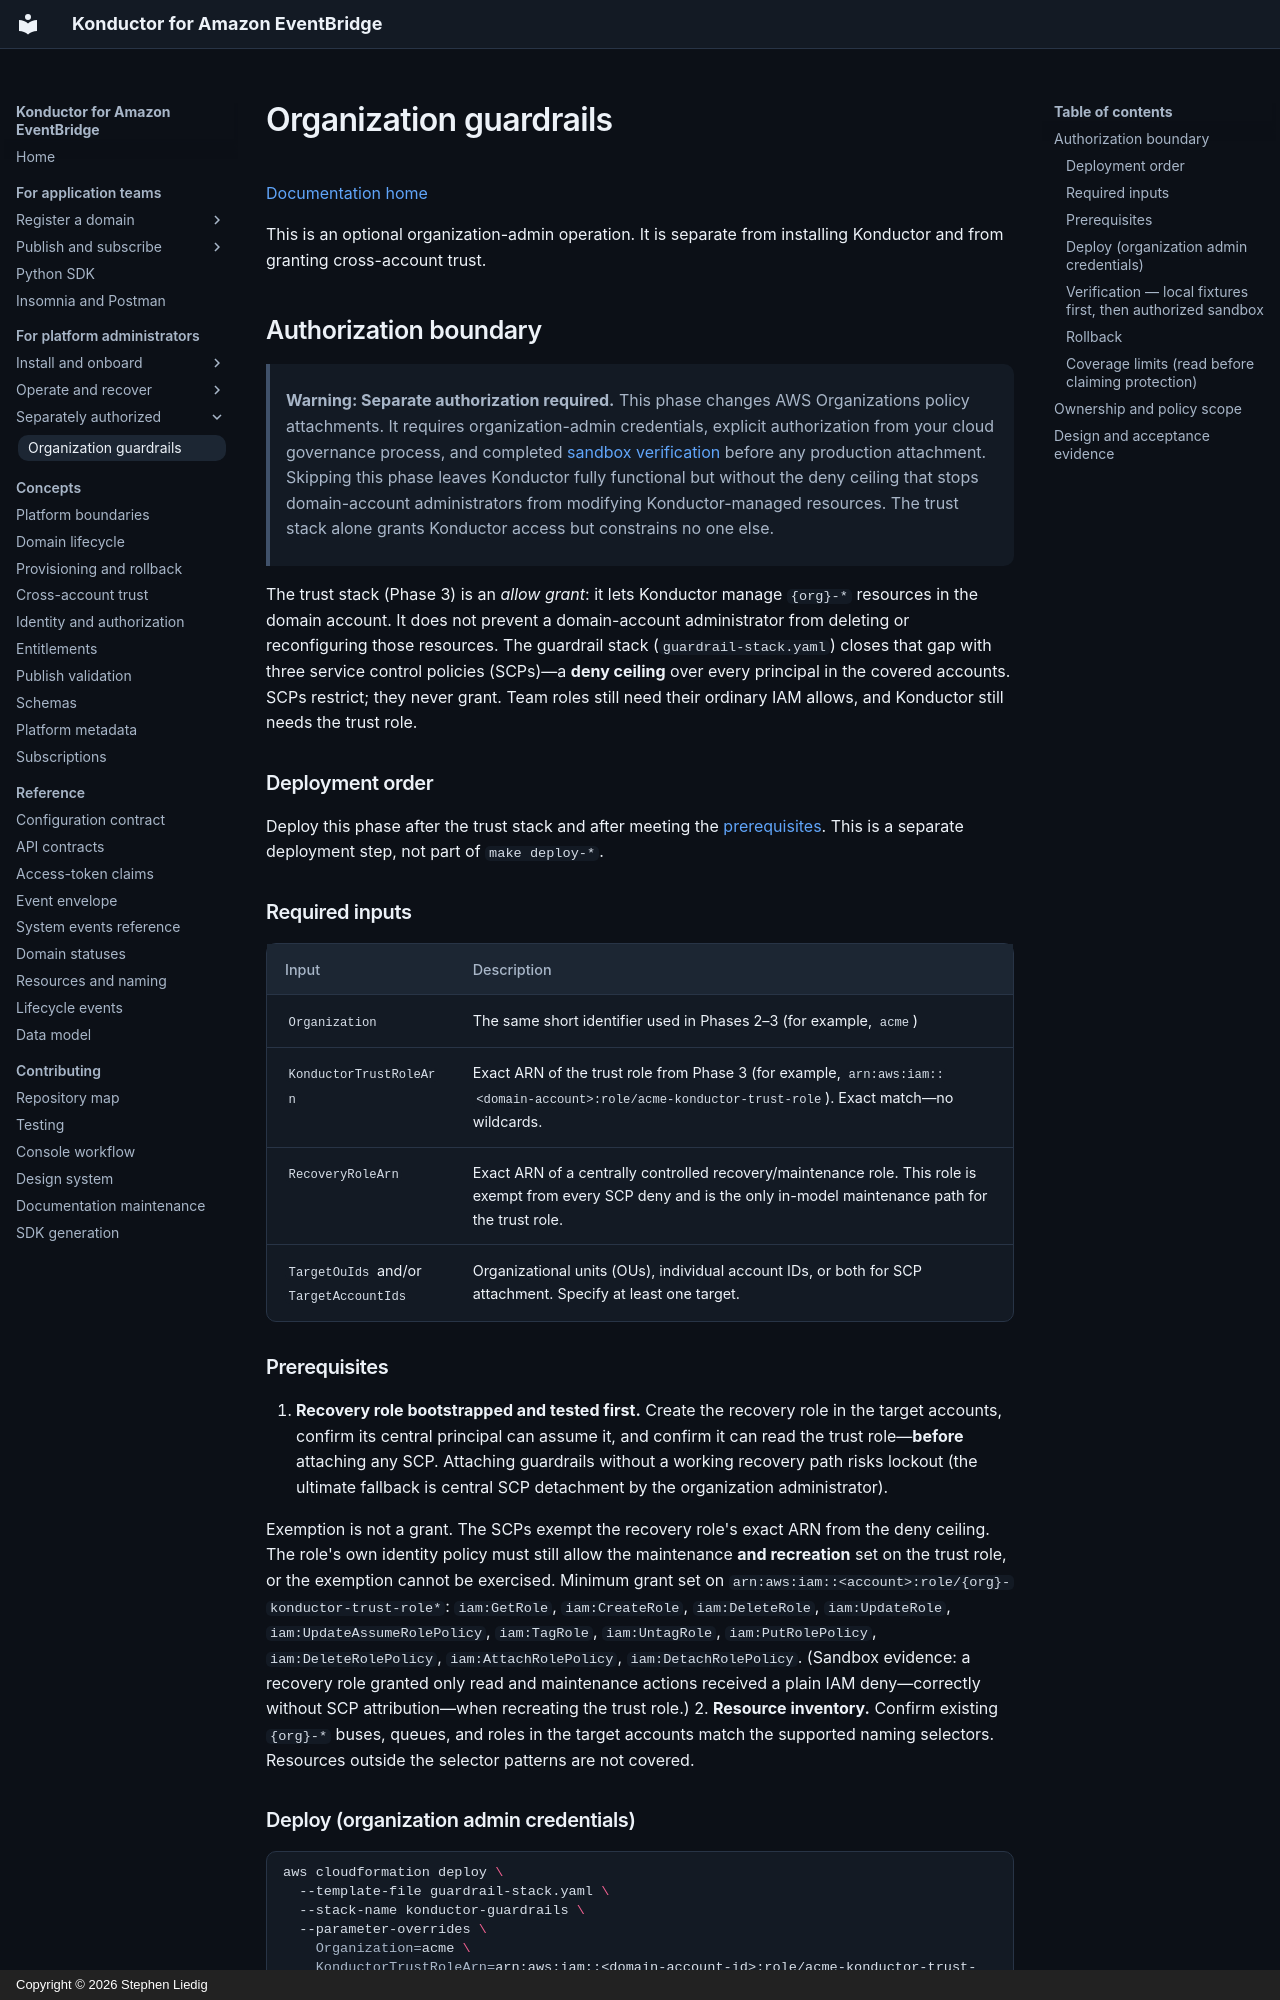

repository: liedig/konductor4evb · page: operations/guardrails/index.html · generator: mkdocs · copyright: Copyright © 2026 Stephen Liedig

# Organization guardrails

[Documentation home](../README.md)

This is an optional organization-admin operation. It is separate from installing Konductor and from granting cross-account trust.

## Authorization boundary

> **Warning: Separate authorization required.** This phase changes AWS
> Organizations policy attachments. It requires organization-admin
> credentials, explicit authorization from your cloud governance process,
> and completed [sandbox verification](#verification--local-fixtures-first-then-authorized-sandbox) before any production
> attachment. Skipping this phase leaves Konductor fully functional but
> without the deny ceiling that stops domain-account administrators from
> modifying Konductor-managed resources. The trust stack alone grants
> Konductor access but constrains no one else.

The trust stack (Phase 3) is an *allow grant*: it lets Konductor manage
`{org}-*` resources in the domain account. It does not prevent a
domain-account administrator from deleting or reconfiguring those
resources. The guardrail stack (`guardrail-stack.yaml`) closes that gap
with three service control policies (SCPs)—a **deny ceiling** over every
principal in the covered accounts. SCPs restrict; they never grant. Team
roles still need their ordinary IAM allows, and Konductor still needs the
trust role.

### Deployment order

Deploy this phase after the trust stack and after meeting the
[prerequisites](#prerequisites). This is a separate deployment step, not part
of `make deploy-*`.

### Required inputs

| Input | Description |
|---|---|
| `Organization` | The same short identifier used in Phases 2–3 (for example, `acme`) |
| `KonductorTrustRoleArn` | Exact ARN of the trust role from Phase 3 (for example, `arn:aws:iam::<domain-account>:role/acme-konductor-trust-role`). Exact match—no wildcards. |
| `RecoveryRoleArn` | Exact ARN of a centrally controlled recovery/maintenance role. This role is exempt from every SCP deny and is the only in-model maintenance path for the trust role. |
| `TargetOuIds` and/or `TargetAccountIds` | Organizational units (OUs), individual account IDs, or both for SCP attachment. Specify at least one target. |

### Prerequisites

1. **Recovery role bootstrapped and tested first.** Create the recovery
   role in the target accounts, confirm its central principal can assume
   it, and confirm it can read the trust role—**before** attaching any
   SCP. Attaching guardrails without a working recovery path risks lockout
   (the ultimate fallback is central SCP detachment by the organization
   administrator).

   Exemption is not a grant. The SCPs exempt the recovery role's exact ARN
   from the deny ceiling. The role's own identity policy must still allow
   the maintenance **and recreation** set on the trust role, or the
   exemption cannot be exercised. Minimum grant set on
   `arn:aws:iam::<account>:role/{org}-konductor-trust-role*`:
   `iam:GetRole`, `iam:CreateRole`, `iam:DeleteRole`, `iam:UpdateRole`,
   `iam:UpdateAssumeRolePolicy`, `iam:TagRole`, `iam:UntagRole`,
   `iam:PutRolePolicy`, `iam:DeleteRolePolicy`, `iam:AttachRolePolicy`,
   `iam:DetachRolePolicy`. (Sandbox evidence: a recovery role granted only
   read and maintenance actions received a plain IAM deny—correctly without
   SCP attribution—when recreating the trust role.)
2. **Resource inventory.** Confirm existing `{org}-*` buses, queues, and
   roles in the target accounts match the supported naming selectors.
   Resources outside the selector patterns are not covered.

### Deploy (organization admin credentials)

```bash
aws cloudformation deploy \
  --template-file guardrail-stack.yaml \
  --stack-name konductor-guardrails \
  --parameter-overrides \
    Organization=acme \
    KonductorTrustRoleArn=arn:aws:iam::<domain-account-id>:role/acme-konductor-trust-role \
    RecoveryRoleArn=arn:aws:iam::<domain-account-id>:role/<recovery-role-name> \
    TargetAccountIds=<sandbox-account-id> \
  --region <region>
```
